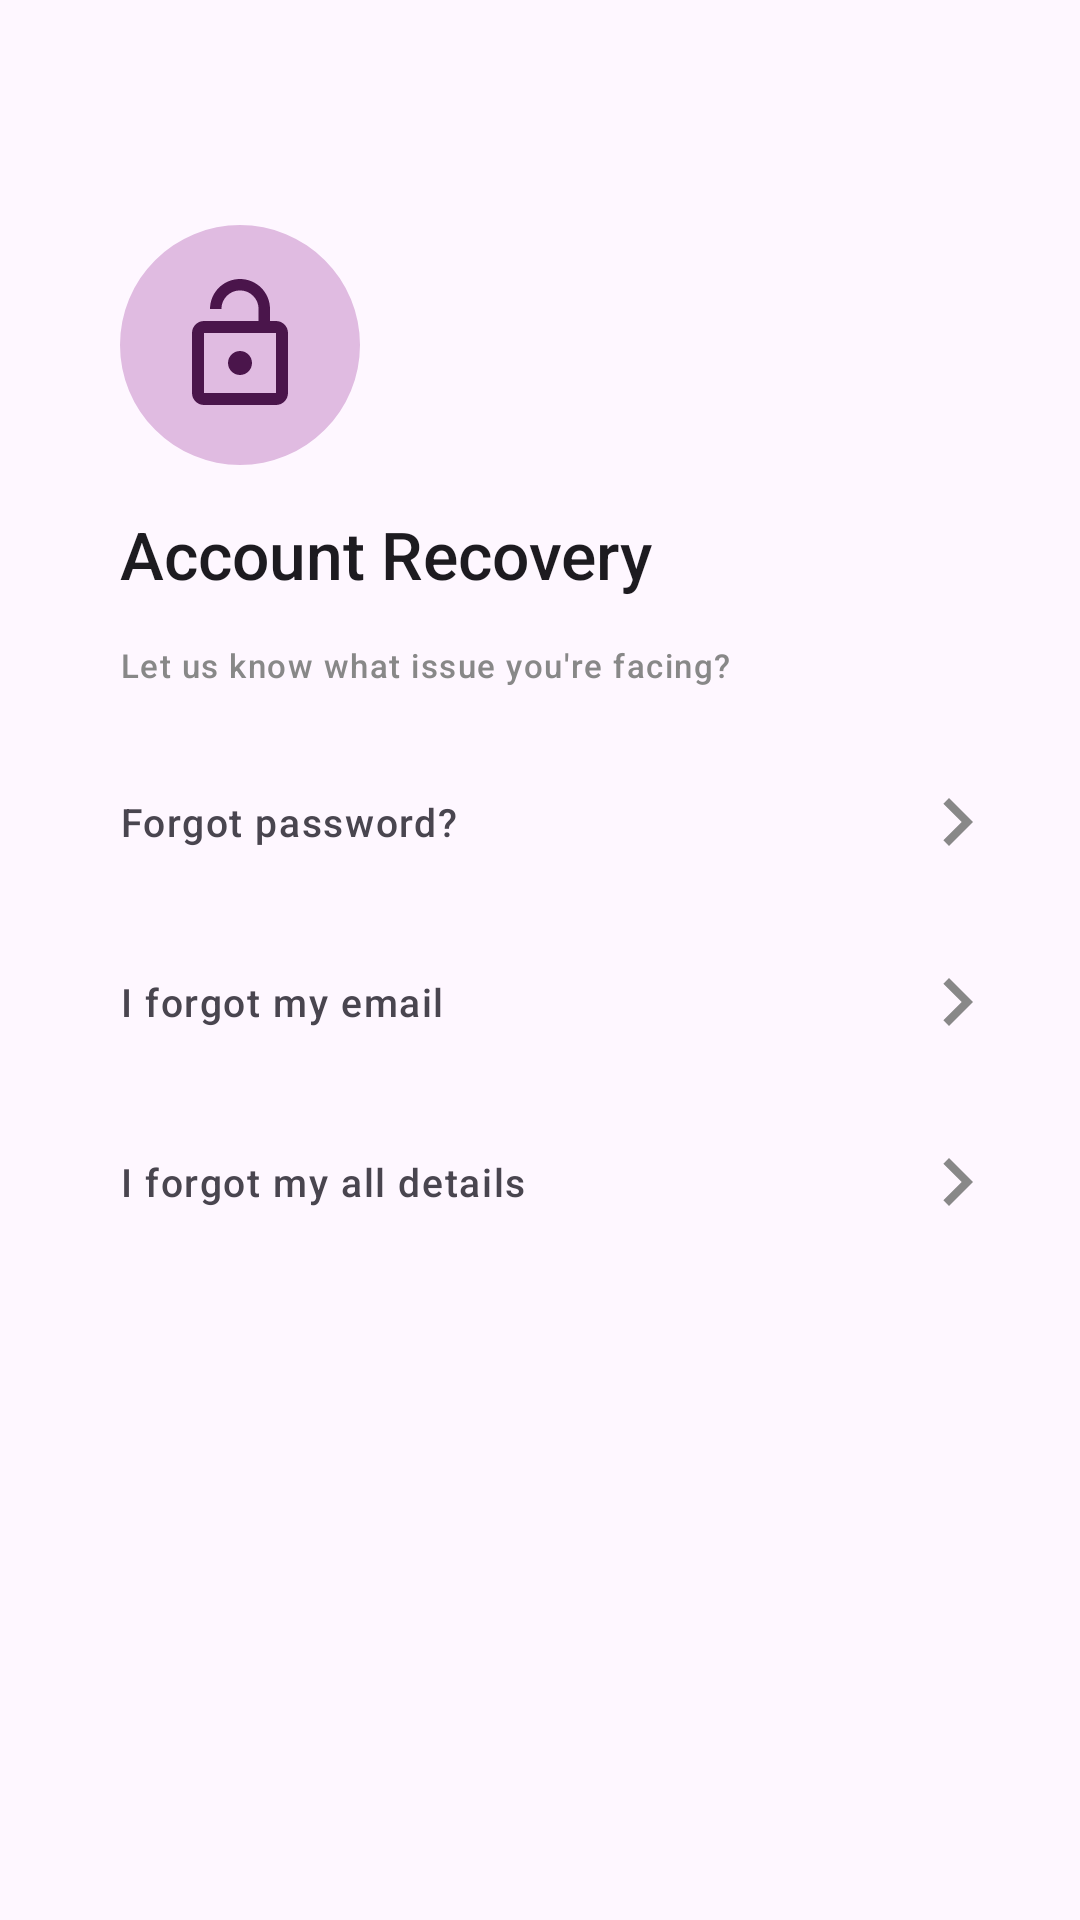

This screen was rendered from an Android layout file. Write that file and the resources it references.
<!-- AndroidManifest.xml: application theme Theme.PocketBank -->
<!-- res/layout/activity_forgot_details.xml -->
<?xml version="1.0" encoding="utf-8"?>
<androidx.constraintlayout.widget.ConstraintLayout
    xmlns:android="http://schemas.android.com/apk/res/android"
    xmlns:app="http://schemas.android.com/apk/res-auto"
    xmlns:tools="http://schemas.android.com/tools"
    android:layout_width="match_parent"
    android:layout_height="match_parent"
    tools:context=".others.forgotDetails">

    <com.google.android.material.appbar.MaterialToolbar
        android:id="@+id/toolBarForgotDetailsActivity"
        android:layout_width="0dp"
        android:layout_height="55dp"
        app:layout_constraintLeft_toLeftOf="parent"
        app:layout_constraintRight_toRightOf="parent"
        app:layout_constraintTop_toTopOf="parent"
        app:navigationIcon="@drawable/arrow_back_24"
        app:navigationIconTint="@color/black"
        android:background="@android:color/transparent"/>
    <com.google.android.material.imageview.ShapeableImageView
        android:id="@+id/unLock"
        android:layout_width="80dp"
        android:layout_height="80dp"
        app:layout_constraintLeft_toLeftOf="@+id/toolBarForgotDetailsActivity"
        app:layout_constraintTop_toBottomOf="@+id/toolBarForgotDetailsActivity"
        android:layout_marginTop="20dp"
        android:layout_marginStart="40dp"
        android:background="@color/lightestAubergine"
        app:shapeAppearanceOverlay="@style/ShapeAppearanceOverlay.App.CornerSize50Percent"
        app:srcCompat="@drawable/ic_baseline_lock_open_48"
        android:scaleType="centerInside"/>

    <com.google.android.material.textview.MaterialTextView
        android:id="@+id/accountRecovery"
        android:layout_width="wrap_content"
        android:layout_height="wrap_content"
        android:text="@string/accountRecovery"
        app:layout_constraintLeft_toLeftOf="@+id/unLock"
        app:layout_constraintTop_toBottomOf="@id/unLock"
        android:layout_marginTop="15dp"
        android:fontFamily="sans-serif-medium"
        android:textAppearance="@style/TextAppearance.Material3.TitleLarge"/>

    <com.google.android.material.textview.MaterialTextView
        android:id="@+id/problemFacing"
        android:layout_width="wrap_content"
        android:layout_height="wrap_content"
        android:text="@string/problemFacing"
        android:textAppearance="@style/TextAppearance.Material3.LabelSmall"
        android:textColor="#888888"
        app:layout_constraintLeft_toLeftOf="@+id/accountRecovery"
        app:layout_constraintTop_toBottomOf="@id/accountRecovery"
        android:layout_marginTop="15dp"/>

    <com.google.android.material.textview.MaterialTextView
        android:id="@+id/forgotPassword"
        android:layout_width="0dp"
        android:layout_height="60dp"
        android:gravity="center_vertical"
        app:drawableEndCompat="@drawable/ic_baseline_keyboard_arrow_right_32"
        app:layout_constraintLeft_toLeftOf="@id/problemFacing"
        app:layout_constraintRight_toRightOf="parent"
        app:layout_constraintTop_toBottomOf="@id/problemFacing"
        android:layout_marginEnd="25dp"
        android:text="@string/forgotPassword"
        android:background="@drawable/textview_background"
        android:layout_marginTop="15dp"
        style="@style/TextAppearance.Material3.LabelMedium"
        android:textSize="13sp"

        />

    <com.google.android.material.textview.MaterialTextView
        android:id="@+id/forgotEmail"
        android:layout_width="0dp"
        android:layout_height="60dp"
        android:gravity="center_vertical"
        app:drawableEndCompat="@drawable/ic_baseline_keyboard_arrow_right_32"
        app:layout_constraintLeft_toLeftOf="@id/forgotPassword"
        app:layout_constraintRight_toRightOf="@id/forgotPassword"
        app:layout_constraintTop_toBottomOf="@id/forgotPassword"
        android:text="@string/forgotEmail"
        android:background="@drawable/textview_background"
        android:textAppearance="@style/TextAppearance.Material3.LabelMedium"
        android:textSize="13sp"
        />

    <com.google.android.material.textview.MaterialTextView
        android:id="@+id/forgotAllDetails"
        android:layout_width="0dp"
        android:layout_height="60dp"
        android:gravity="center_vertical"
        app:drawableEndCompat="@drawable/ic_baseline_keyboard_arrow_right_32"
        app:layout_constraintLeft_toLeftOf="@id/forgotEmail"
        app:layout_constraintRight_toRightOf="@id/forgotEmail"
        app:layout_constraintTop_toBottomOf="@id/forgotEmail"
        android:text="@string/forgotAllDetails"
        android:background="@drawable/textview_background"
        android:textAppearance="@style/TextAppearance.Material3.LabelMedium"
        android:textSize="13sp"/>

</androidx.constraintlayout.widget.ConstraintLayout>
<!-- resources referenced by this layout -->
<resources>
  <color name="black">#000000</color>
  <color name="lightestAubergine">#E0BBE1</color>
  <!-- drawable ic_baseline_keyboard_arrow_right_32 (drawable) -->
  <vector android:autoMirrored="true" android:height="32dp"
      android:tint="#888888" android:viewportHeight="24"
      android:viewportWidth="24" android:width="32dp" xmlns:android="http://schemas.android.com/apk/res/android">
      <path android:fillColor="@android:color/white" android:pathData="M8.59,16.59L13.17,12 8.59,7.41 10,6l6,6 -6,6 -1.41,-1.41z"/>
  </vector>
  <!-- drawable textview_background (drawable) -->
  <?xml version="1.0" encoding="utf-8"?>
  <layer-list xmlns:android="http://schemas.android.com/apk/res/android">
  
          <item android:drawable="@drawable/rectangle_shape_drawable"/>
  
          <item android:drawable="@drawable/line_shape_drawable" android:top="58dp"/>
  
  </layer-list>
  <string name="accountRecovery">Account Recovery</string>
  <string name="forgotAllDetails">I forgot my all details</string>
  <string name="forgotEmail">I forgot my email</string>
  <string name="forgotPassword">Forgot password?</string>
  <string name="problemFacing">Let us know what issue you\'re facing?</string>
  <style name="ShapeAppearanceOverlay.App.CornerSize50Percent" parent="">
          <item name="cornerSize">50%</item>
      </style>
  <!-- drawable line_shape_drawable (drawable) -->
  <?xml version="1.0" encoding="utf-8"?>
  <shape xmlns:android="http://schemas.android.com/apk/res/android"
      android:shape="line">
  
      <stroke android:width="1dp" android:color="@color/lightGrey"/>
  
  </shape>
  <color name="aubergine">#4A154B</color>
  <color name="Red">#D50000</color>
  <style name="Widget.App.Toolbar" parent="Widget.Material3.Toolbar.Surface">
  
          <item name="materialThemeOverlay">@style/ThemeOverlay.App.Toolbar</item>
          <item name="titleTextAppearance">@style/TextAppearance.App.TitleLarge</item>
  
      </style>
  <style name="Widget.App.BottomNavigationView" parent="Widget.Material3.BottomNavigationView">
  
          <item name="materialThemeOverlay">@style/ThemeOverlay.App.BottomNavigationView</item>
  
      </style>
  <style name="Widget.App.Button" parent="Widget.Material3.Button">
  
          
      </style>
  <style name="ThemeOverlay.App.MaterialAlertDialog" parent="ThemeOverlay.Material3.MaterialAlertDialog">
  
          <item name="colorSurface">@color/white</item>
  
      </style>
  <color name="lightGrey">#E8E7E7</color>
  <style name="ThemeOverlay.App.Toolbar" parent="">
  
          <item name="colorSurface">@color/aubergine</item>
          <item name="colorOnSurface">@color/white</item>
  
      </style>
  <style name="TextAppearance.App.TitleLarge" parent="TextAppearance.Material3.TitleLarge">
  
          <item name="fontFamily">serif</item>
  
          <item name="android:fontFamily">serif</item>
  
      </style>
  <style name="ThemeOverlay.App.BottomNavigationView" parent="">
  
          <item name="colorSurface">@color/ghostWhite</item>
          <item name="colorOnSurfaceVariant">@color/darkGrey </item>
          <item name="colorOnSecondaryContainer">@color/aubergine </item>
          <item name="colorOnSurface">@color/aubergine</item>
          <item name="colorSecondaryContainer">@color/white</item>
  
      </style>
  <style name="customErrorTextAppearance" parent="TextAppearance.Design.Error">
  
          <item name="fontFamily">sans-serif-medium</item>
  
      </style>
  <color name="steelGray">#71797E</color>
  <style name="customThemeOverlay">
  
          <item name="editTextStyle">@style/customEditTextStyle</item>
  
          <item name="colorSecondary">@color/darkGrey</item>
  
      </style>
  <color name="white">#ffffff</color>
  <color name="ghostWhite">#f8f8ff</color>
  <color name="darkGrey">#686868</color>
  <style name="customEditTextStyle" parent="Widget.Design.TextInputEditText">
  
          <item name="android:textAppearance">@style/TextAppearance.Material3.BodyLarge</item>
          
      </style>
</resources>
